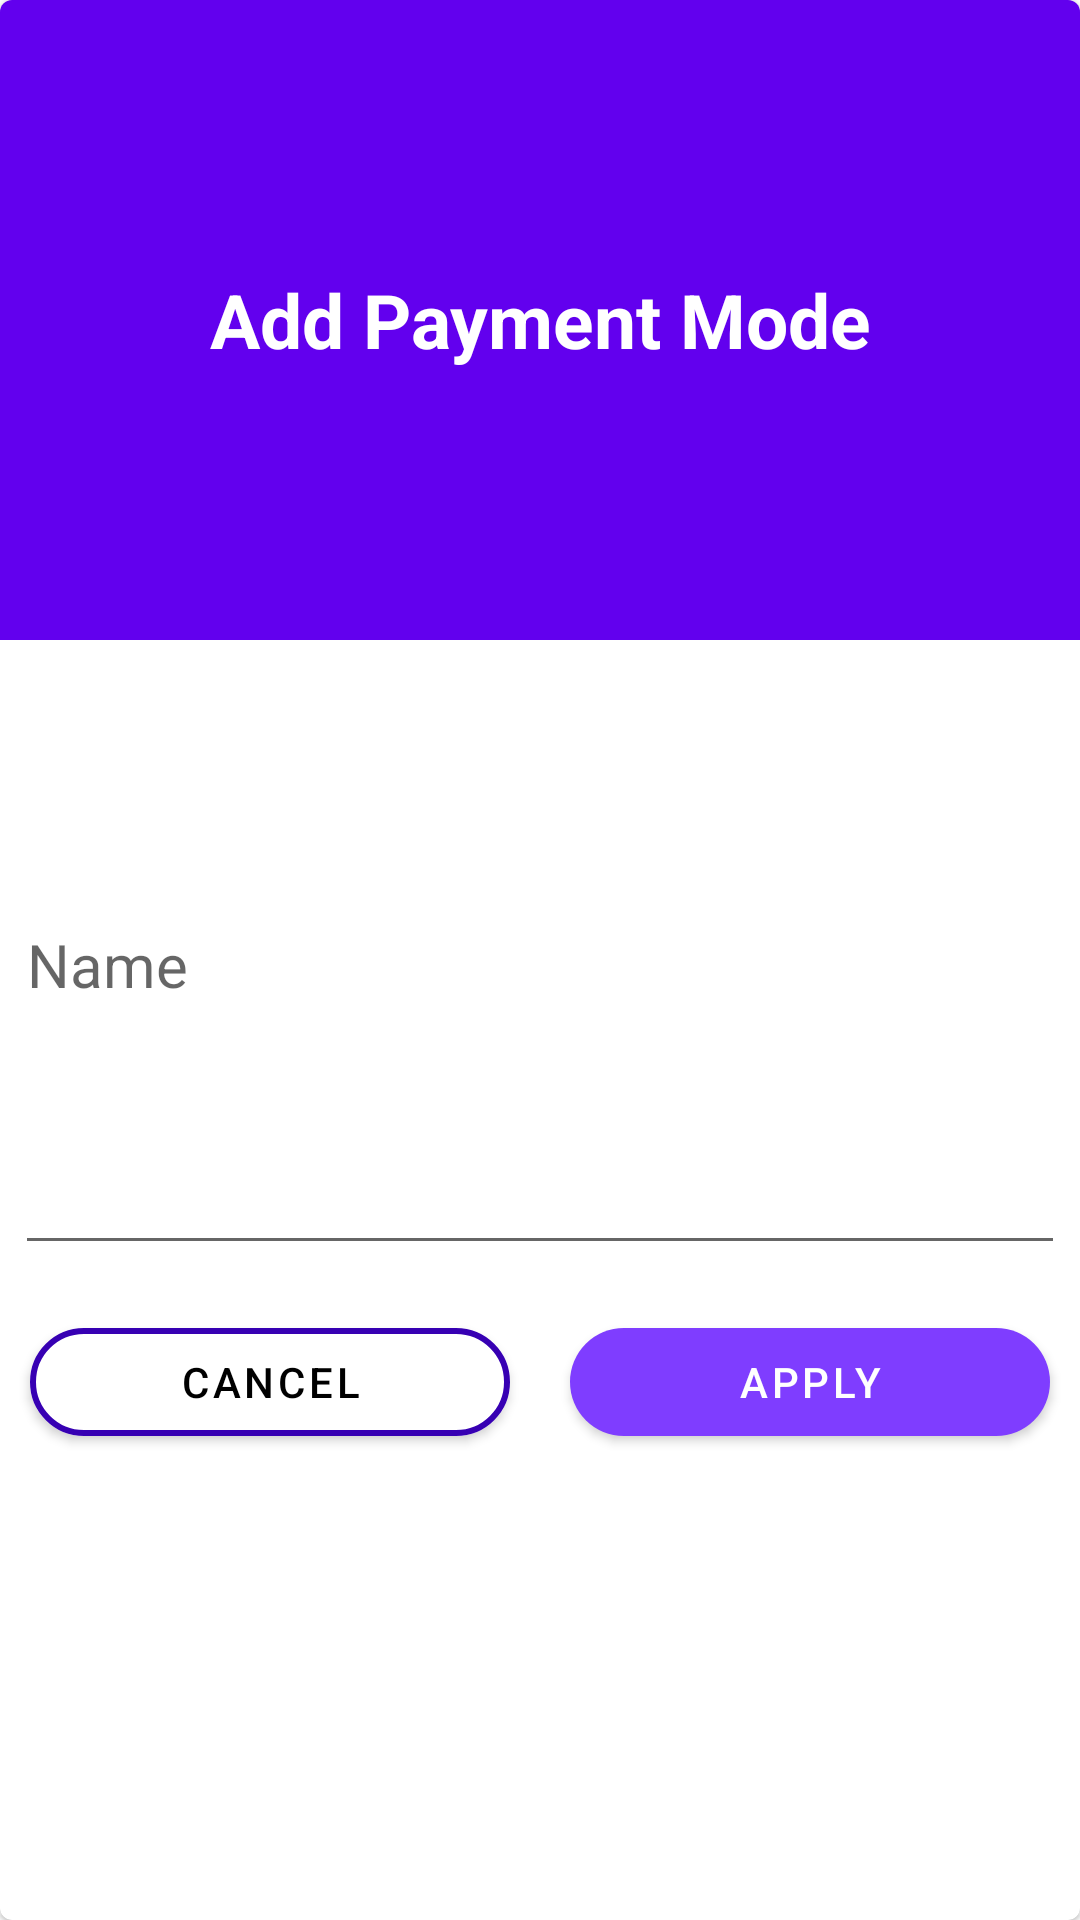

Produce the Android XML layout that renders to this screen, including the resource entries it uses.
<!-- AndroidManifest.xml: application theme Theme.Exbin -->
<!-- res/layout/payment_item_layout.xml -->
<?xml version="1.0" encoding="utf-8"?>
<com.google.android.material.card.MaterialCardView xmlns:android="http://schemas.android.com/apk/res/android"
    xmlns:app="http://schemas.android.com/apk/res-auto"
    android:layout_width="290dp"
    android:layout_height="200dp"
    app:cornerRadius="12dp">

    <LinearLayout
        android:layout_width="match_parent"
        android:layout_height="match_parent"
        android:orientation="vertical">

        <LinearLayout
            android:layout_width="match_parent"
            android:layout_height="0dp"
            android:layout_weight="1"
            android:background="@color/purple_500">

            <TextView
                android:layout_width="match_parent"
                android:layout_height="match_parent"
                android:text="Add Payment Mode"
                android:textSize="25sp"
                android:textStyle="bold"
                android:textColor="@color/white"
                android:gravity="center"/>
        </LinearLayout>

        <LinearLayout
            android:layout_width="match_parent"
            android:layout_height="0dp"
            android:layout_weight="1">

            <com.google.android.material.textfield.TextInputEditText
                android:layout_width="match_parent"
                android:layout_height="match_parent"
                android:hint="Name"
                android:textSize="20sp"
                android:layout_margin="5dp"/>

        </LinearLayout>

        <LinearLayout
            android:layout_width="match_parent"
            android:layout_height="0dp"
            android:layout_weight="1"
            android:orientation="horizontal">

            <com.google.android.material.button.MaterialButton
                android:layout_width="0dp"
                android:layout_height="wrap_content"
                android:layout_margin="10dp"
                android:layout_weight="1"
                android:backgroundTint="@color/white"
                android:padding="5dp"
                android:text="CANCEL"
                android:textColor="@color/black"
                app:cornerRadius="25dp"
                app:strokeColor="@color/purple_700"
                app:strokeWidth="2dp" />

            <com.google.android.material.button.MaterialButton
                android:layout_width="0dp"
                android:layout_height="wrap_content"
                android:layout_margin="10dp"
                android:layout_weight="1"
                android:padding="5dp"
                android:text="APPLY"
                app:cornerRadius="25dp"
                 />

        </LinearLayout>

    </LinearLayout>

</com.google.android.material.card.MaterialCardView>
<!-- resources referenced by this layout -->
<resources>
  <color name="black">#FF000000</color>
  <color name="purple_500">#FF6200EE</color>
  <color name="purple_700">#FF3700B3</color>
  <color name="white">#FFFFFFFF</color>
  <style name="Theme.Exbin" parent="Theme.MaterialComponents.Light.NoActionBar">
          
          <item name="colorPrimary">@color/main_color</item>
          <item name="colorPrimaryVariant">@color/main_color</item>
          <item name="colorOnPrimary">@color/white</item>
          
          <item name="colorSecondary">@color/main_color</item>
          <item name="colorSecondaryVariant">@color/main_color</item>
          <item name="colorOnSecondary">@color/black</item>
          
          <item name="android:statusBarColor">?attr/colorPrimaryVariant</item>
          
      </style>
  <color name="main_color">#7f3dff</color>
</resources>
